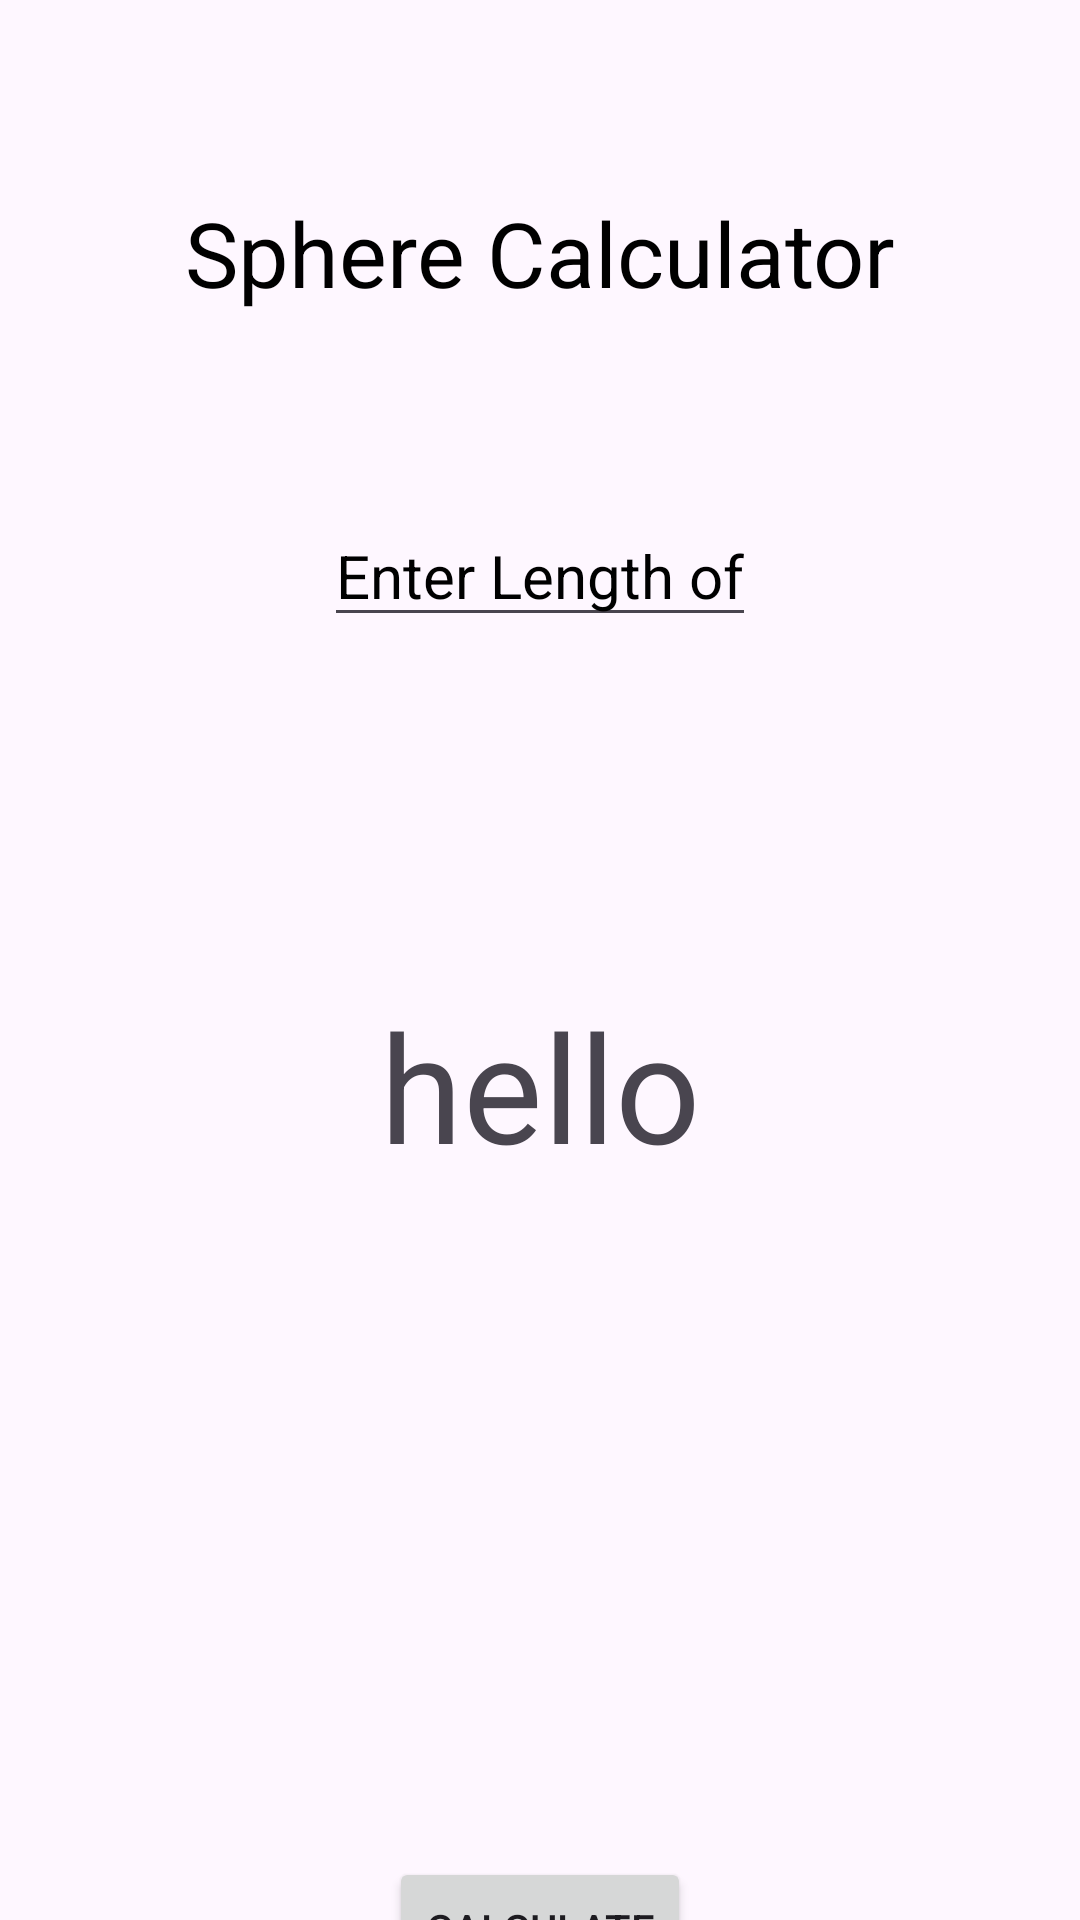

Here is an Android app screen rendered from its layout file. Give the layout XML and the strings, colors and styles it references.
<!-- AndroidManifest.xml: application theme Theme.MyVolumeCalculator -->
<!-- res/layout/activity_cube_calculator2.xml -->
<?xml version="1.0" encoding="utf-8"?>
<androidx.constraintlayout.widget.ConstraintLayout xmlns:android="http://schemas.android.com/apk/res/android"
    xmlns:app="http://schemas.android.com/apk/res-auto"
    xmlns:tools="http://schemas.android.com/tools"
    android:id="@+id/main"
    android:layout_width="match_parent"
    android:background="@drawable/shapescalculbgator"
    android:layout_height="match_parent"
    tools:context=".CubeCalculator">

    <TextView
        android:id="@+id/cubeclaculator"
        android:layout_width="wrap_content"
        android:layout_height="wrap_content"
        android:layout_marginTop="64dp"
        android:text="Sphere Calculator"
        android:textColor="@color/black"
        android:textSize="30sp"
        app:layout_constraintEnd_toEndOf="parent"
        app:layout_constraintStart_toStartOf="parent"
        app:layout_constraintTop_toTopOf="parent" />

    <EditText
        android:id="@+id/lengthEditText"
        android:layout_width="0dp"
        android:layout_height="wrap_content"
        android:layout_marginStart="108dp"
        android:layout_marginTop="64dp"
        android:layout_marginEnd="108dp"
        android:hint="Enter Length of Cube"
        android:inputType="number"
        android:textColorHint="@color/black"
        android:textSize="20sp"
        app:layout_constraintEnd_toEndOf="parent"
        app:layout_constraintStart_toStartOf="parent"
        app:layout_constraintTop_toBottomOf="@+id/cubeclaculator" />

    <TextView
        android:id="@+id/textView3"
        android:layout_width="wrap_content"
        android:layout_height="wrap_content"
        android:layout_marginTop="116dp"
        android:text="hello"
        android:textSize="50sp"
        app:layout_constraintEnd_toEndOf="parent"
        app:layout_constraintStart_toStartOf="parent"
        app:layout_constraintTop_toBottomOf="@+id/lengthEditText" />

    <Button
        android:id="@+id/calculateButton"

        android:layout_width="wrap_content"
        android:layout_height="wrap_content"
        android:layout_marginTop="224dp"
        android:text="Calculate"
        app:layout_constraintEnd_toEndOf="parent"
        app:layout_constraintStart_toStartOf="parent"
        app:layout_constraintTop_toBottomOf="@+id/textView3" />

</androidx.constraintlayout.widget.ConstraintLayout>
<!-- resources referenced by this layout -->
<resources>
  <style name="Theme.MyVolumeCalculator" parent="Base.Theme.MyVolumeCalculator" />
  <style name="Base.Theme.MyVolumeCalculator" parent="Theme.Material3.DayNight.NoActionBar">
          
          
      </style>
  <!-- not gathered from this repository: default colours our renderer supplied (Android Studio template values) -->
  <color name="black">#FF000000</color>
</resources>
